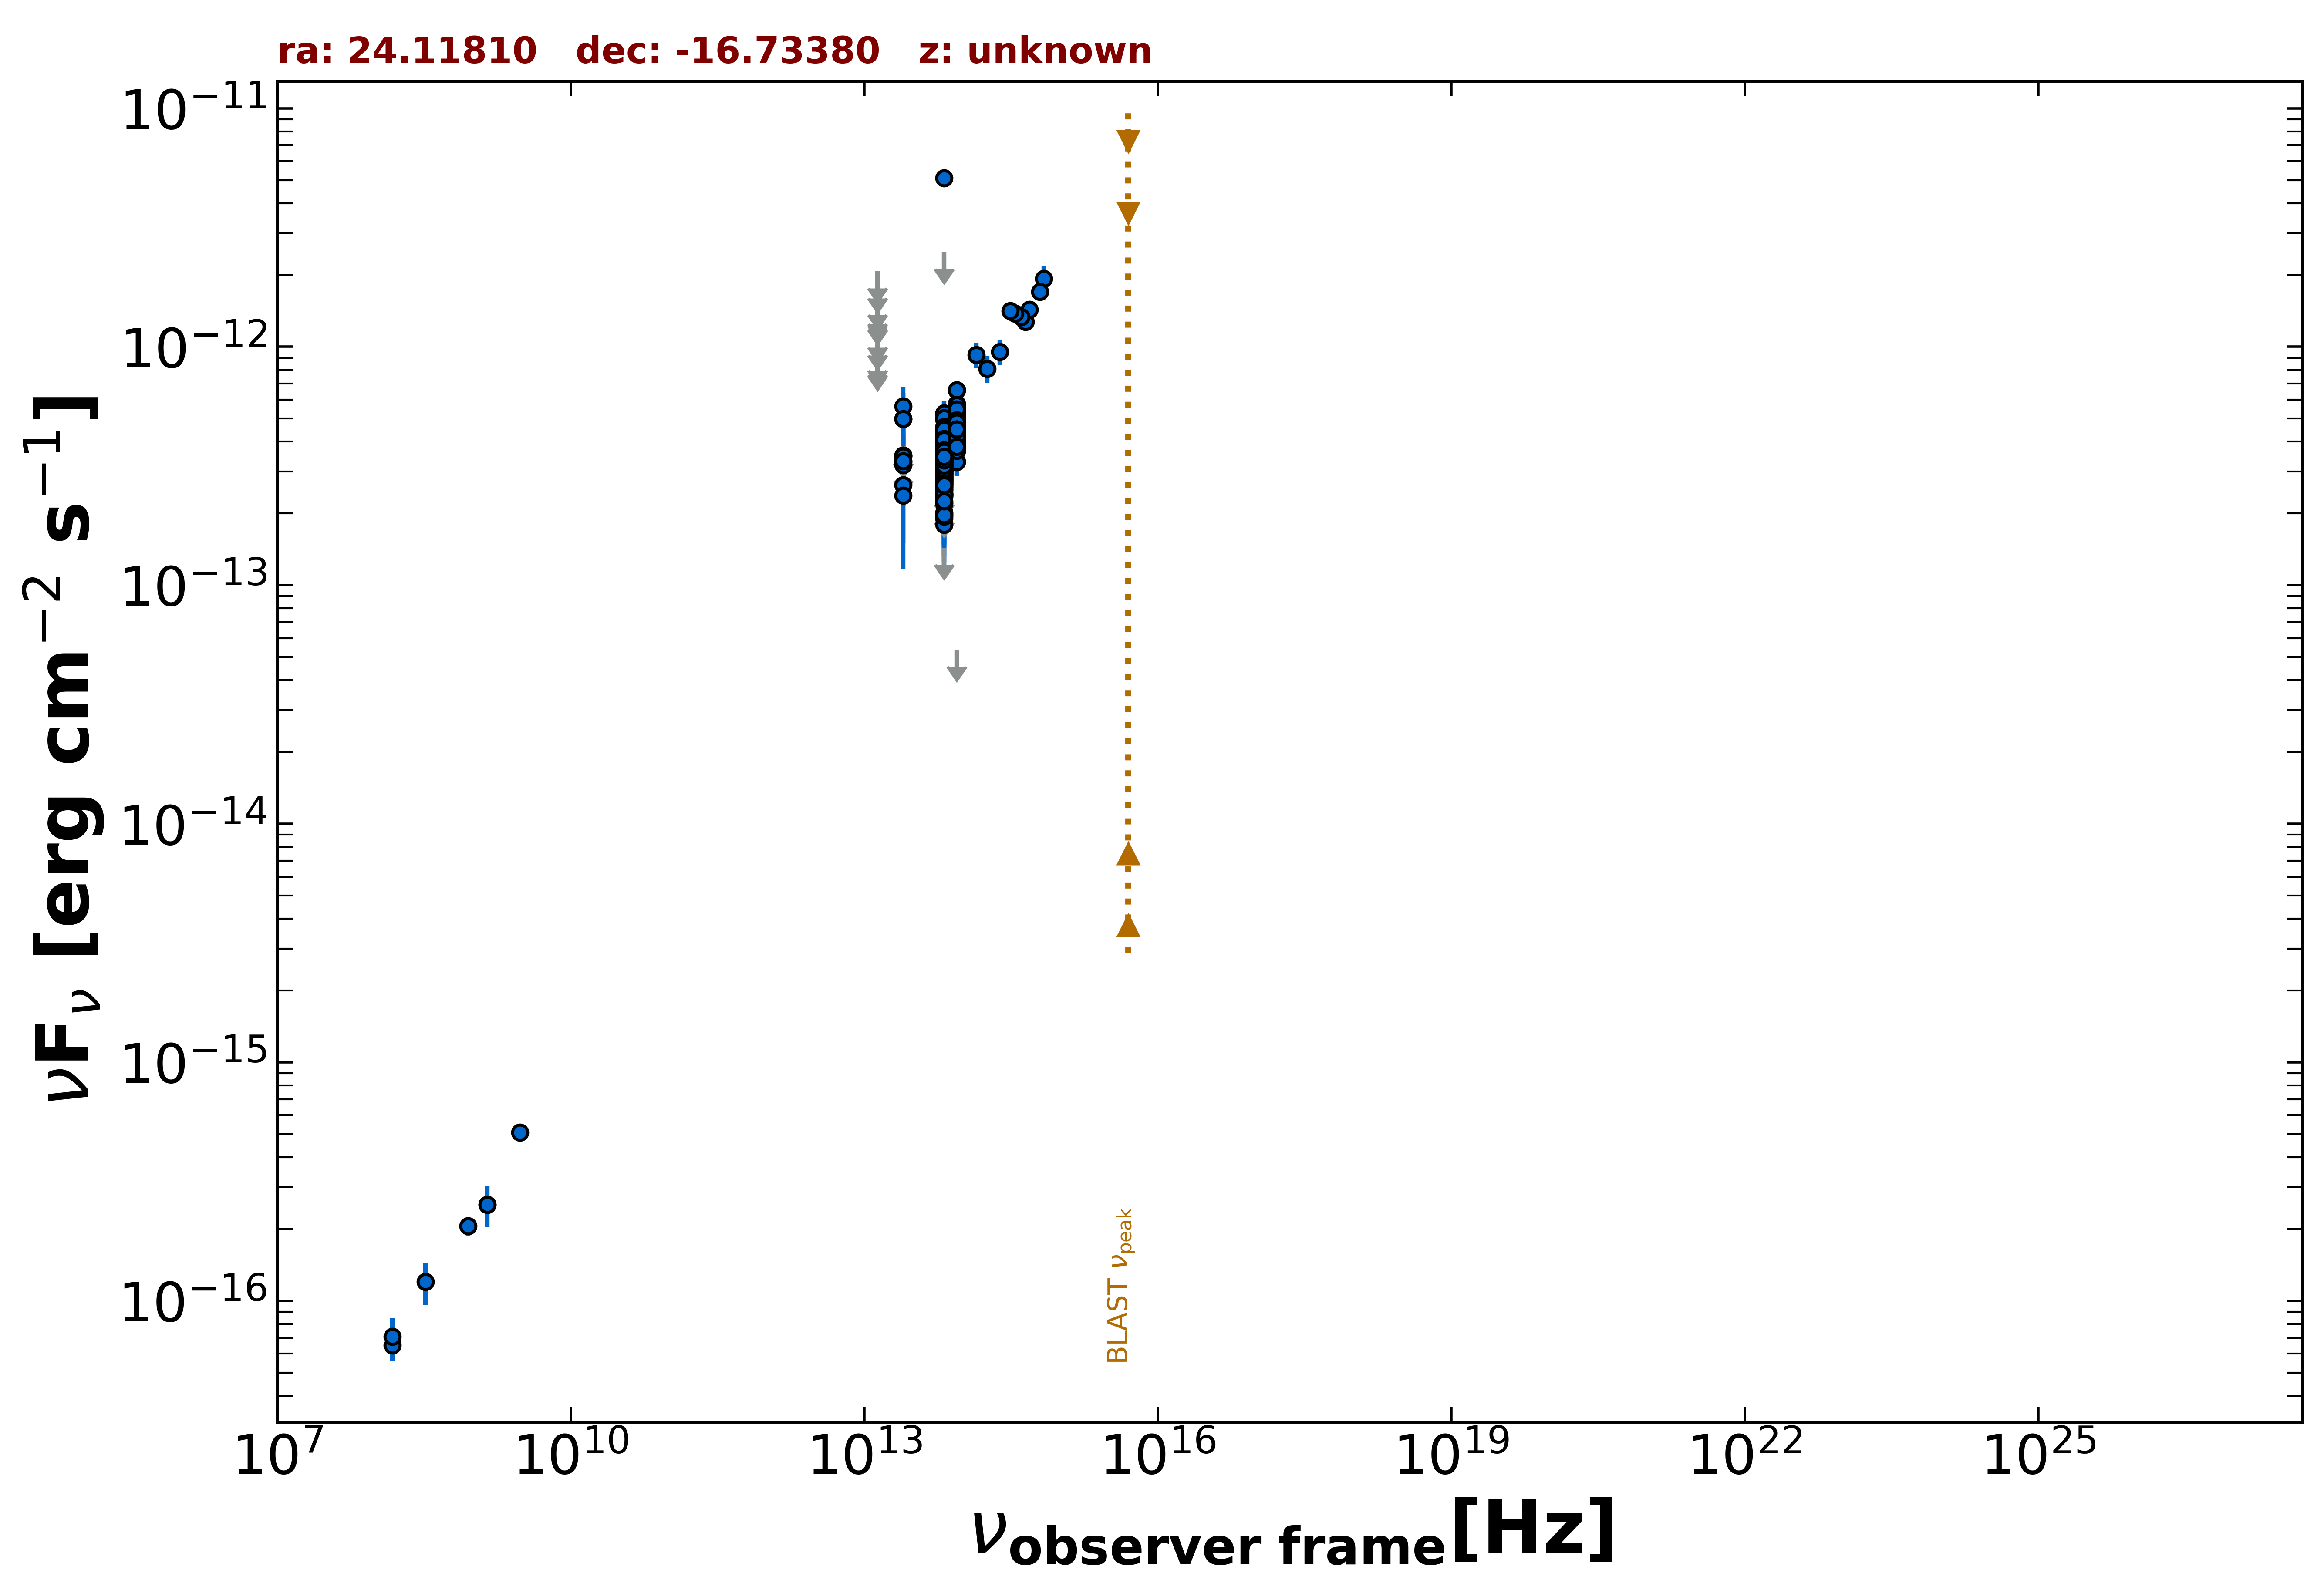

The file beside this chart, header and first rows:
freq., flux, err_flux, MJD_start, MJD_end, flag, catalog, reference
1.400e+09, 2.534e-16, 9.800e-18, 55000, 55000, , NVSS, Condon et al. 1998  AJ  115  1693
8.870e+08, 2.058e-16, 1.950e-17, 55000, 55000, , RACS, Hale et al. 2021  PASA  38  e058
3.000e+09, 5.075e-16, 9.150e-18, 55000, 55000, , VLASSQL, Gordon et al. 2021  ApJS  255  30
1.500e+08, 6.510e-17, 9.150e-18, 55000, 55000, , TGSS150, Intema et al. 2017  A&A  598  A781
1.389e+14, 9.258e-13, 1.126e-13, 55000, 55000, , 2MASS, Skrutskie et al. 2006  AJ  131  1163
1.804e+14, 8.093e-13, 1.039e-13, 55000, 55000, , 2MASS, Skrutskie et al. 2006  AJ  131  1163
2.427e+14, 9.524e-13, 1.128e-13, 55000, 55000, , 2MASS, Skrutskie et al. 2006  AJ  131  1163
8.817e+13, 4.752e-13, 2.850e-15, 55000, 55000, , UNWISE, Schlafly et al. 2019  ApJS  240  30
6.517e+13, 3.300e-13, 3.950e-15, 55000, 55000, , UNWISE, Schlafly et al. 2019  ApJS  240  30
8.817e+13, 4.472e-13, 1.235e-14, 55000, 55000, , WISE, Wright et al. 2010  AJ  140  1868
6.517e+13, 3.316e-13, 1.195e-14, 55000, 55000, , WISE, Wright et al. 2010  AJ  140  1868
2.498e+13, 3.299e-13, 3.685e-14, 55000, 55000, , WISE, Wright et al. 2010  AJ  140  1868
1.363e+13, 4.434e-13, 1.723e-13, 55000, 55000, , WISE, Wright et al. 2010  AJ  140  1868
8.817e+13, 4.052e-13, 3.325e-14, 56848, 56848, , NEOWISE, Mainzer et al. 2014  ApJ  792  30
6.517e+13, 1.907e-13, 4.195e-14, 56848, 56848, , NEOWISE, Mainzer et al. 2014  ApJ  792  30
8.817e+13, 4.739e-13, 3.280e-14, 56848, 56848, , NEOWISE, Mainzer et al. 2014  ApJ  792  30
6.517e+13, 3.871e-13, 4.145e-14, 56848, 56848, , NEOWISE, Mainzer et al. 2014  ApJ  792  30
8.817e+13, 4.661e-13, 3.005e-14, 56848, 56848, , NEOWISE, Mainzer et al. 2014  ApJ  792  30
6.517e+13, 3.650e-13, 4.615e-14, 56848, 56848, , NEOWISE, Mainzer et al. 2014  ApJ  792  30
8.817e+13, 5.273e-13, 2.815e-14, 56848, 56848, , NEOWISE, Mainzer et al. 2014  ApJ  792  30
6.517e+13, 3.790e-13, 4.160e-14, 56848, 56848, , NEOWISE, Mainzer et al. 2014  ApJ  792  30
8.817e+13, 4.787e-13, 3.130e-14, 56849, 56849, , NEOWISE, Mainzer et al. 2014  ApJ  792  30
6.517e+13, 3.717e-13, 4.635e-14, 56849, 56849, , NEOWISE, Mainzer et al. 2014  ApJ  792  30
8.817e+13, 4.912e-13, 2.895e-14, 56848, 56848, , NEOWISE, Mainzer et al. 2014  ApJ  792  30
6.517e+13, 3.202e-13, 4.590e-14, 56848, 56848, , NEOWISE, Mainzer et al. 2014  ApJ  792  30
8.817e+13, 5.162e-13, 3.620e-14, 56848, 56848, , NEOWISE, Mainzer et al. 2014  ApJ  792  30
6.517e+13, 3.567e-13, 3.720e-14, 56848, 56848, , NEOWISE, Mainzer et al. 2014  ApJ  792  30
8.817e+13, 4.756e-13, 3.245e-14, 56848, 56848, , NEOWISE, Mainzer et al. 2014  ApJ  792  30
6.517e+13, 3.050e-13, 4.850e-14, 56848, 56848, , NEOWISE, Mainzer et al. 2014  ApJ  792  30
8.817e+13, 4.889e-13, 2.880e-14, 56848, 56848, , NEOWISE, Mainzer et al. 2014  ApJ  792  30
6.517e+13, 2.499e-13, 5.215e-14, 56848, 56848, , NEOWISE, Mainzer et al. 2014  ApJ  792  30
8.817e+13, 4.985e-13, 4.325e-14, 56848, 56848, , NEOWISE, Mainzer et al. 2014  ApJ  792  30
6.517e+13, 3.469e-13, 4.615e-14, 56848, 56848, , NEOWISE, Mainzer et al. 2014  ApJ  792  30
8.817e+13, 4.181e-13, 2.930e-14, 56848, 56848, , NEOWISE, Mainzer et al. 2014  ApJ  792  30
6.517e+13, 2.820e-13, 4.095e-14, 56848, 56848, , NEOWISE, Mainzer et al. 2014  ApJ  792  30
8.817e+13, 4.691e-13, 3.760e-14, 56849, 56849, , NEOWISE, Mainzer et al. 2014  ApJ  792  30
6.517e+13, 3.292e-13, 4.285e-14, 56849, 56849, , NEOWISE, Mainzer et al. 2014  ApJ  792  30
8.817e+13, 4.648e-13, 3.085e-14, 57210, 57210, , NEOWISE, Mainzer et al. 2014  ApJ  792  30
6.517e+13, 3.041e-13, 5.290e-14, 57210, 57210, , NEOWISE, Mainzer et al. 2014  ApJ  792  30
8.817e+13, 4.227e-13, 3.270e-14, 57213, 57213, , NEOWISE, Mainzer et al. 2014  ApJ  792  30
6.517e+13, 4.276e-13, 4.575e-14, 57213, 57213, , NEOWISE, Mainzer et al. 2014  ApJ  792  30
8.817e+13, 4.845e-13, 3.170e-14, 57213, 57213, , NEOWISE, Mainzer et al. 2014  ApJ  792  30
6.517e+13, 3.384e-13, 3.590e-14, 57213, 57213, , NEOWISE, Mainzer et al. 2014  ApJ  792  30
8.817e+13, 6.577e-13, 3.455e-14, 57213, 57213, , NEOWISE, Mainzer et al. 2014  ApJ  792  30
6.517e+13, 2.546e-13, 5.725e-14, 57213, 57213, , NEOWISE, Mainzer et al. 2014  ApJ  792  30
8.817e+13, 4.985e-13, 3.860e-14, 57213, 57213, , NEOWISE, Mainzer et al. 2014  ApJ  792  30
6.517e+13, 3.033e-13, 3.725e-14, 57213, 57213, , NEOWISE, Mainzer et al. 2014  ApJ  792  30
8.817e+13, 4.631e-13, 3.370e-14, 57210, 57210, , NEOWISE, Mainzer et al. 2014  ApJ  792  30
6.517e+13, 3.182e-13, 4.350e-14, 57210, 57210, , NEOWISE, Mainzer et al. 2014  ApJ  792  30
8.817e+13, 4.342e-13, 3.120e-14, 57212, 57212, , NEOWISE, Mainzer et al. 2014  ApJ  792  30
6.517e+13, 3.714e-13, 4.075e-14, 57212, 57212, , NEOWISE, Mainzer et al. 2014  ApJ  792  30
8.817e+13, 5.017e-13, 2.960e-14, 57210, 57210, , NEOWISE, Mainzer et al. 2014  ApJ  792  30
6.517e+13, 2.565e-13, 3.575e-14, 57210, 57210, , NEOWISE, Mainzer et al. 2014  ApJ  792  30
8.817e+13, 4.030e-13, 2.750e-14, 57210, 57210, , NEOWISE, Mainzer et al. 2014  ApJ  792  30
6.517e+13, 3.067e-13, 4.305e-14, 57210, 57210, , NEOWISE, Mainzer et al. 2014  ApJ  792  30
8.817e+13, 4.822e-13, 2.845e-14, 57213, 57213, , NEOWISE, Mainzer et al. 2014  ApJ  792  30
6.517e+13, 3.011e-13, 4.255e-14, 57213, 57213, , NEOWISE, Mainzer et al. 2014  ApJ  792  30
8.817e+13, 4.610e-13, 2.760e-14, 57210, 57210, , NEOWISE, Mainzer et al. 2014  ApJ  792  30
6.517e+13, 1.792e-13, 4.725e-14, 57210, 57210, , NEOWISE, Mainzer et al. 2014  ApJ  792  30
8.817e+13, 3.834e-13, 2.825e-14, 57210, 57210, , NEOWISE, Mainzer et al. 2014  ApJ  792  30
... 538 more rows
